Run: headless pygame with SDL's dummy video driver; simulated clock (each Clock.tick advances the game by its frame time, no real sleeping); random seed 0; keys injected as events and as key.get_pressed() state; no mouse input.
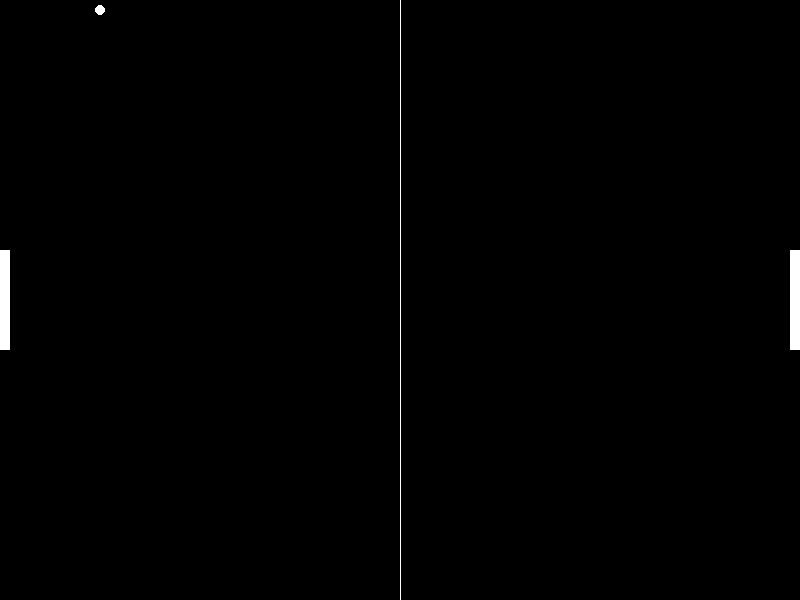
Frame 1 of 4 · flips 1–60 · no input
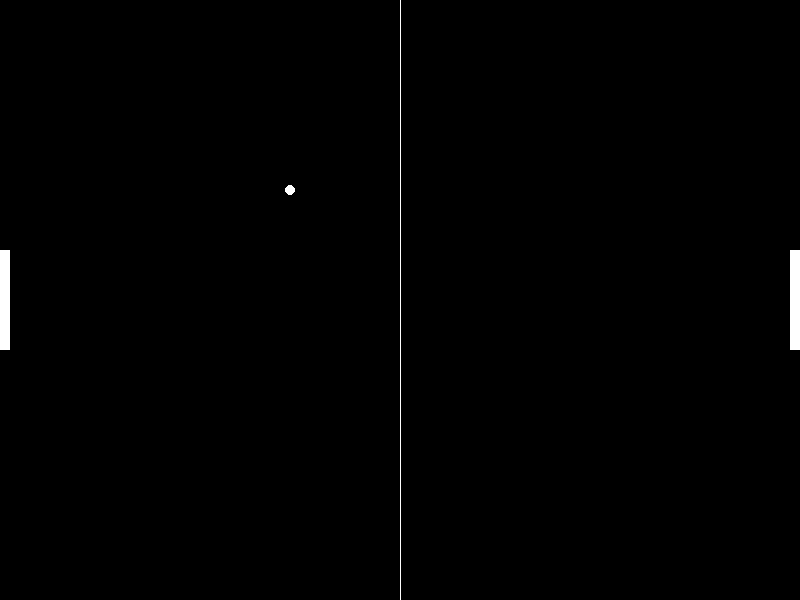
Frame 2 of 4 · flips 61–180 · tapped SPACE, RETURN · held RIGHT (→), D
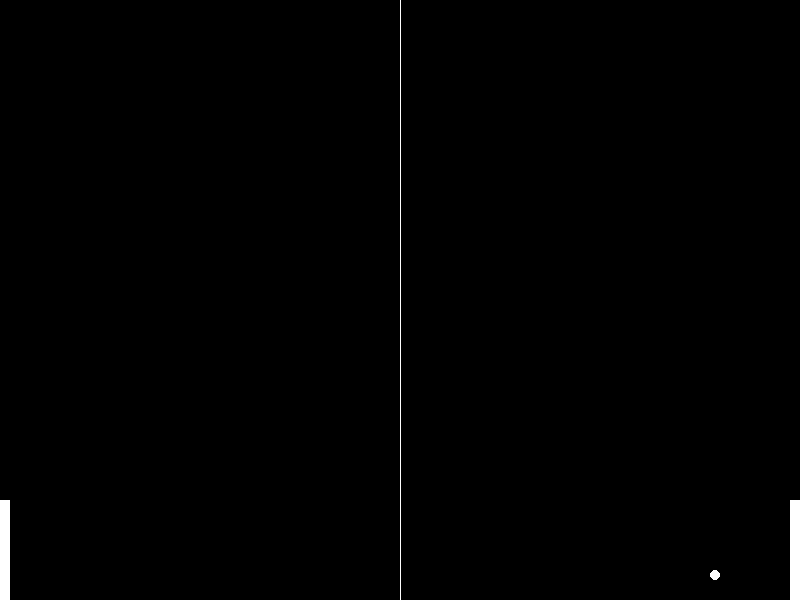
Frame 3 of 4 · flips 181–300 · held DOWN (↓), S
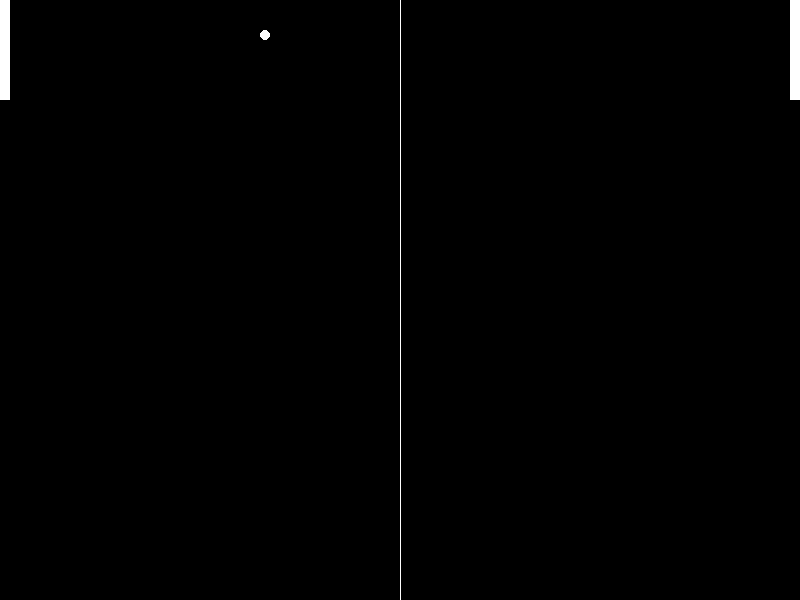
Frame 4 of 4 · flips 301–420 · held LEFT (←), A, UP (↑), W

The pygame program that drew these frames:

import pygame
import random

# Initialize Pygame
pygame.init()

# Set up the screen
screen_width = 800
screen_height = 600
screen = pygame.display.set_mode((screen_width, screen_height))
pygame.display.set_caption("Ping Pong")

# Define the colors
WHITE = (255, 255, 255)
BLACK = (0, 0, 0)

# Define the paddles' dimensions
paddle_width = 10
paddle_height = 100

# Create the paddles
player_paddle = pygame.Rect(0, screen_height / 2 - paddle_height / 2, paddle_width, paddle_height)
computer_paddle = pygame.Rect(screen_width - paddle_width, screen_height / 2 - paddle_height / 2, paddle_width, paddle_height)

# Define the ball's dimensions
ball_width = 10
ball_height = 10

# Create the ball
ball = pygame.Rect(screen_width / 2 - ball_width / 2, screen_height / 2 - ball_height / 2, ball_width, ball_height)

# Define the ball's movement
ball_speed_x = 5 * random.choice([1, -1])
ball_speed_y = 5 * random.choice([1, -1])

# Set up the clock for FPS
clock = pygame.time.Clock()

# Define the game loop
while True:
    # Handle events
    for event in pygame.event.get():
        if event.type == pygame.QUIT:
            pygame.quit()
            exit()

    # Move the paddles
    keys = pygame.key.get_pressed()
    if keys[pygame.K_w] and player_paddle.top > 0:
        player_paddle.y -= 5
    if keys[pygame.K_s] and player_paddle.bottom < screen_height:
        player_paddle.y += 5
    if keys[pygame.K_UP] and computer_paddle.top > 0:
        computer_paddle.y -= 5
    if keys[pygame.K_DOWN] and computer_paddle.bottom < screen_height:
        computer_paddle.y += 5

    # Move the ball
    ball.x += ball_speed_x
    ball.y += ball_speed_y

    # Check for collisions with walls and paddles
    if ball.top <= 0 or ball.bottom >= screen_height:
        ball_speed_y *= -1
    if ball.left <= 0:
        ball_speed_x *= -1
        ball = pygame.Rect(screen_width / 2 - ball_width / 2, screen_height / 2 - ball_height / 2, ball_width, ball_height)
    if ball.right >= screen_width:
        ball_speed_x *= -1
        ball = pygame.Rect(screen_width / 2 - ball_width / 2, screen_height / 2 - ball_height / 2, ball_width, ball_height)
    if ball.colliderect(player_paddle) or ball.colliderect(computer_paddle):
        ball_speed_x *= -1

    # Draw the screen
    screen.fill(BLACK)
    pygame.draw.rect(screen, WHITE, player_paddle)
    pygame.draw.rect(screen, WHITE, computer_paddle)
    pygame.draw.ellipse(screen, WHITE, ball)
    pygame.draw.aaline(screen, WHITE, (screen_width / 2, 0), (screen_width / 2, screen_height))

    # Update the screen
    pygame.display.flip()

    # Set FPS
    clock.tick(60)
